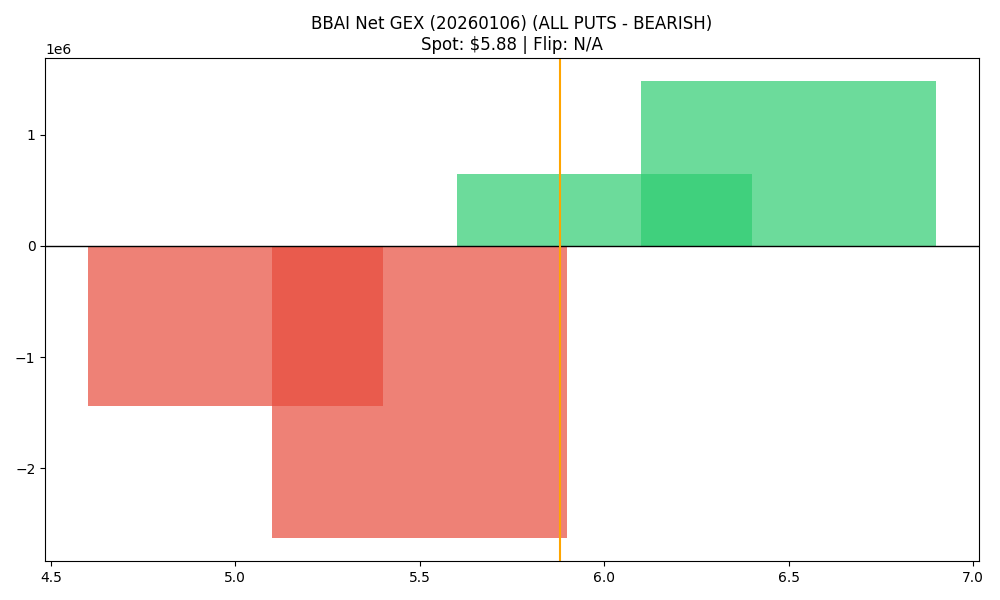

The file beside this chart, header and first rows:
strike, call_gex, put_gex, net_gex
5.0, 2150883, 3589875, -1438992
5.5, 2575425, 5207291, -2631866
6.0, 7358016, 6714547, 643470
6.5, 1674147, 190545, 1483602
